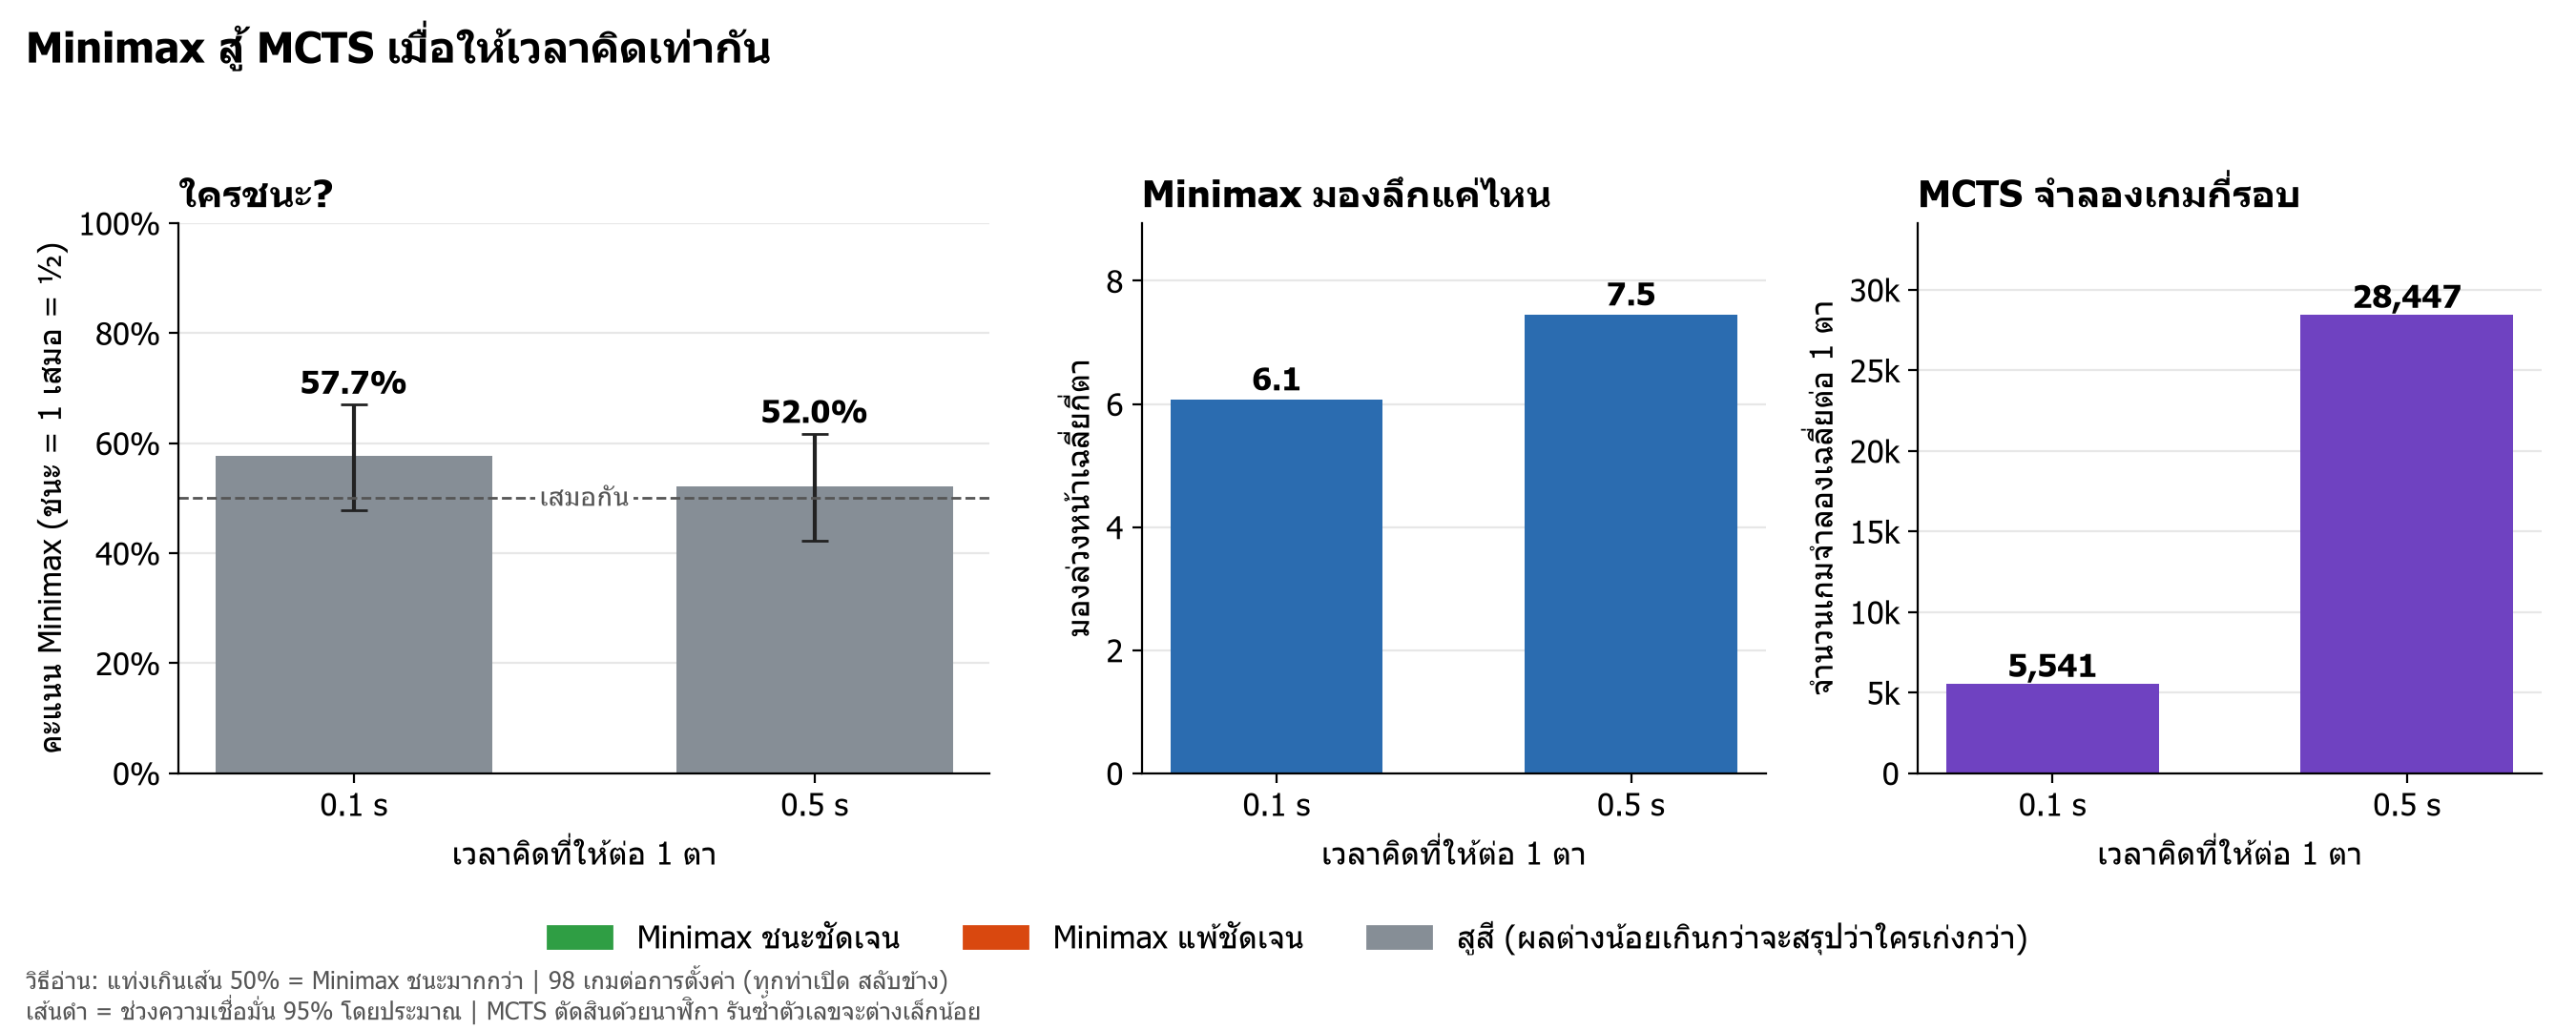

The data file committed next to this chart (first rows):
budget, minimax_points, mcts_points, draws, games, mean_id_depth, mean_mcts_iterations
0.1, 56.5, 41.5, 3, 98, 6.07, 5541
0.5, 51.0, 47.0, 6, 98, 7.45, 28447
